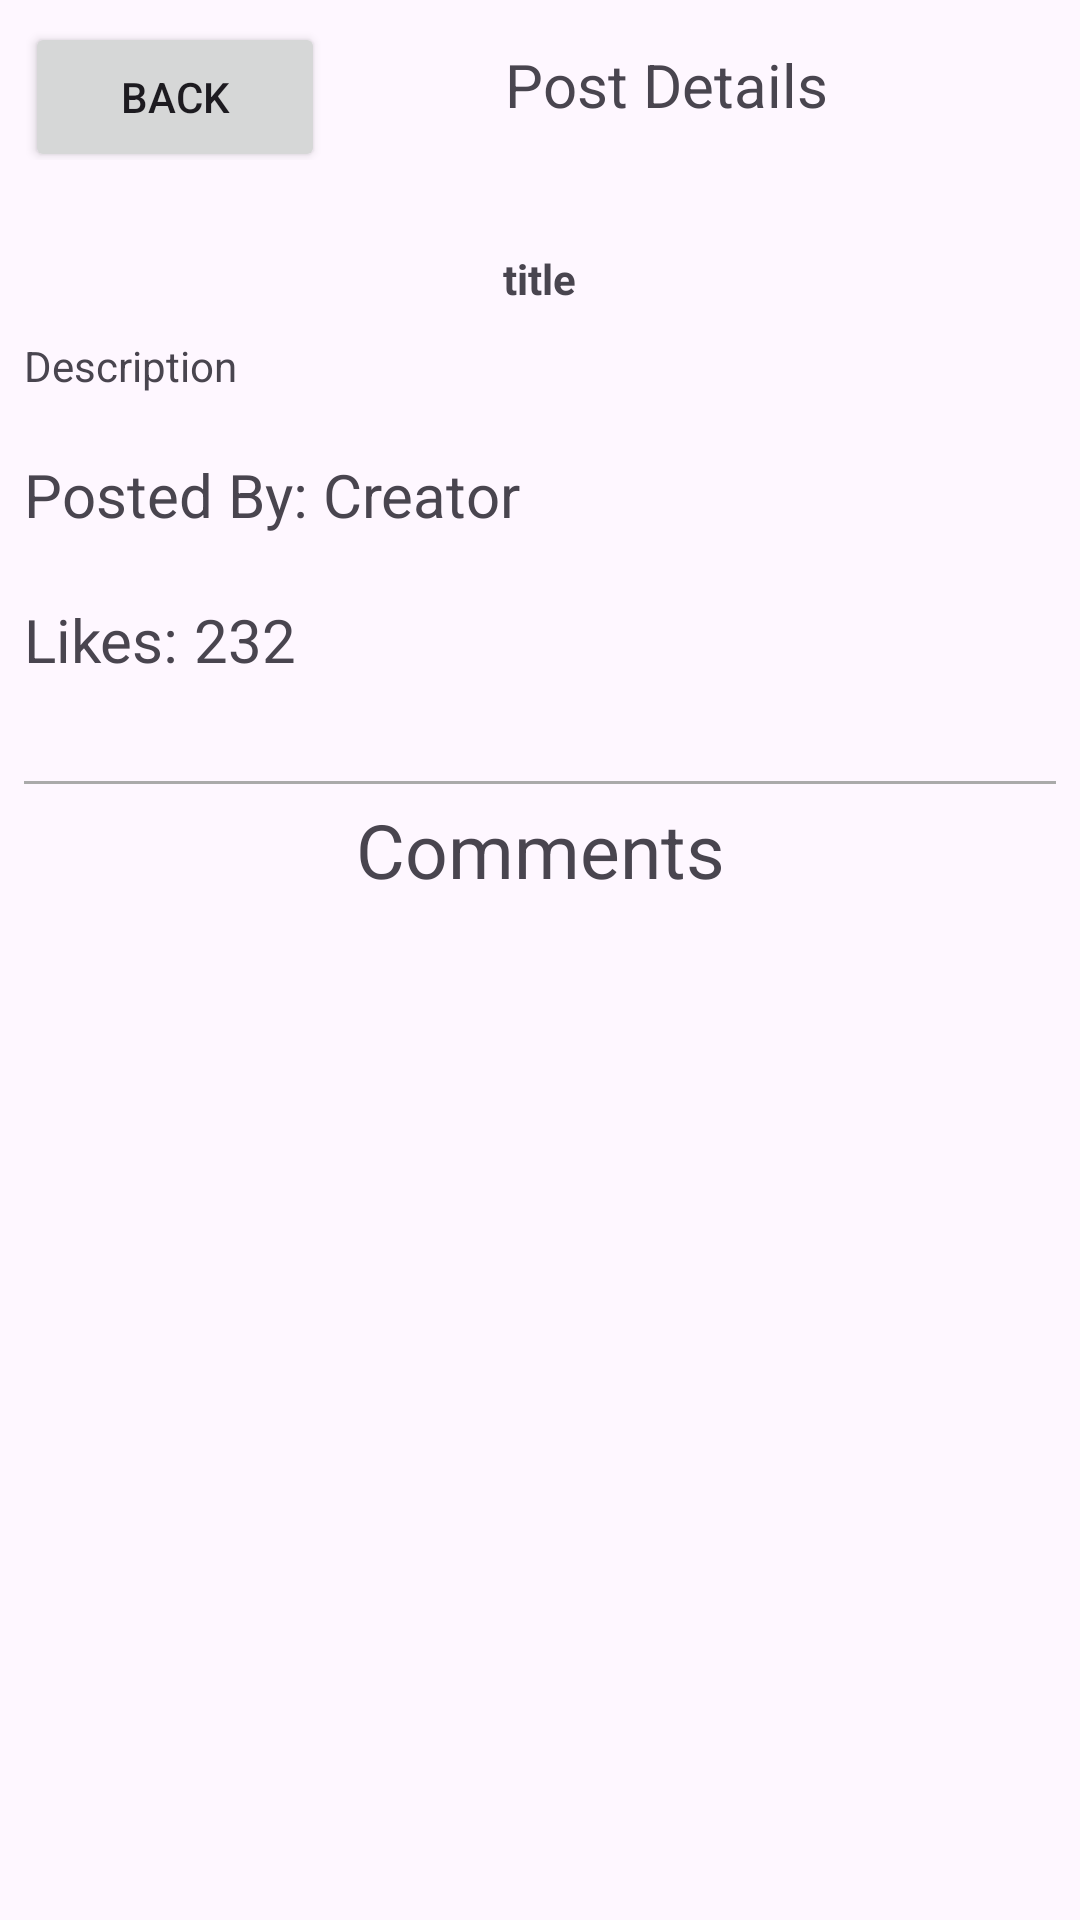

Produce the Android XML layout that renders to this screen, including the resource entries it uses.
<!-- AndroidManifest.xml: application theme Theme.Pinspire -->
<!-- res/layout/fragment_post_details.xml -->
<?xml version="1.0" encoding="utf-8"?>
<ScrollView xmlns:android="http://schemas.android.com/apk/res/android"
    android:layout_width="match_parent"
    android:layout_height="match_parent"
    android:padding="0dp">




    <LinearLayout xmlns:android="http://schemas.android.com/apk/res/android"
        android:layout_width="match_parent"
        android:layout_height="wrap_content"
        android:gravity="center_vertical"
        android:orientation="vertical"
        android:padding="8dp"
        android:paddingBottom="20dp">

        <LinearLayout
            android:id="@+id/header"
            android:layout_width="match_parent"
            android:layout_height="50dp"
            android:orientation="horizontal"
            android:layout_marginTop="-5dp"
            android:layout_marginLeft="-8dp"
            android:gravity="center_vertical">

            <Button
                android:id="@+id/backBtn"
                android:layout_width="100dp"
                android:layout_height="50dp"
                android:layout_marginLeft="8dp"
                android:textAlignment="center"
                android:layout_marginTop="4dp"
                android:text="Back"/>

            <TextView
                android:layout_width="wrap_content"
                android:layout_height="wrap_content"
                android:text="Post Details"
                android:gravity="center"
                android:layout_marginLeft="60dp"
                android:textSize="20sp"/>


        </LinearLayout>





        <ImageView
            android:id="@+id/imgPhoto"
            android:layout_width="match_parent"
            android:layout_height="wrap_content"
            android:adjustViewBounds="true"
            android:scaleType="centerCrop"
            android:layout_marginTop="20dp"
            android:src="@drawable/ic_home_black_24dp" />

        <LinearLayout
            android:layout_width="match_parent"
            android:layout_height="wrap_content"
            android:layout_weight="1"
            android:gravity="center"
            android:orientation="vertical"
            android:textAlignment="center">

            <TextView
                android:id="@+id/tvTitle"
                android:layout_width="wrap_content"
                android:layout_height="wrap_content"
                android:layout_marginTop="10dp"
                android:text="title"
                android:textStyle="bold" />

            <TextView
                android:id="@+id/tvDescription"
                android:layout_width="match_parent"
                android:layout_height="wrap_content"
                android:layout_marginTop="10dp"
                android:text="Description" />
        </LinearLayout>

        <LinearLayout
            android:layout_width="match_parent"
            android:layout_height="wrap_content"
            android:orientation="vertical"
            android:layout_marginTop="10dp">

            <LinearLayout
                android:layout_width="match_parent"
                android:layout_height="wrap_content"
                android:orientation="horizontal">

                <TextView
                    android:layout_width="wrap_content"
                    android:layout_height="wrap_content"
                    android:text="Posted By: "
                    android:layout_marginTop="10dp"
                    android:textSize="20dp" />

                <TextView
                    android:id="@+id/posted_by"
                    android:layout_width="wrap_content"
                    android:layout_height="wrap_content"
                    android:text="Creator"
                    android:layout_marginTop="10dp"
                    android:textSize="20dp" />
            </LinearLayout>

            <LinearLayout
                android:layout_width="match_parent"
                android:layout_height="wrap_content"
                android:orientation="horizontal"
                android:layout_marginTop="10dp"
                android:paddingBottom="20dp"
                android:gravity="center_vertical">

                <TextView
                    android:layout_width="wrap_content"
                    android:layout_height="wrap_content"
                    android:text="Likes: "
                    android:textSize="20dp" />

                <TextView
                    android:id="@+id/likeAmount"
                    android:layout_width="wrap_content"
                    android:layout_height="wrap_content"
                    android:text="232"
                    android:textSize="20dp"
                    android:layout_weight="1" />

                <ImageView
                    android:id="@+id/imgLike"
                    android:layout_width="50dp"
                    android:layout_height="50dp"
                    android:src="@drawable/ic_like"
                    android:layout_gravity="center" />
            </LinearLayout>

            <View
                android:layout_width="match_parent"
                android:layout_height="1dp"
                android:layout_marginTop="2dp"
                android:background="@android:color/darker_gray" />

            <TextView
                android:layout_width="match_parent"
                android:layout_height="wrap_content"
                android:text="Comments"
                android:layout_marginTop="5dp"
                android:textSize="25sp"
                android:textAlignment="center"/>

            <androidx.recyclerview.widget.RecyclerView
                android:id="@+id/recyclerViewComments"
                android:layout_width="match_parent"
                android:layout_height="wrap_content"
                android:layout_marginTop="5dp"
                android:paddingBottom="50dp"/>

        </LinearLayout>
    </LinearLayout>
</ScrollView>
<!-- resources referenced by this layout -->
<resources>
  <style name="Theme.Pinspire" parent="Theme.Material3.DayNight">
          
          <item name="colorPrimary">#75AC75</item>
          <item name="colorPrimaryContainer">#5D8A5D</item>
          <item name="colorOnPrimary">#FFFFFF</item>
  
  
          
          <item name="colorSecondary">#03DAC5</item>
          <item name="colorSecondaryContainer">#79AC79</item>
          <item name="colorOnSecondary">#000000</item>
  
          
          <item name="colorTertiary">#FFBB86FC</item>
          <item name="colorTertiaryContainer">#3700B3</item>
          <item name="colorOnTertiary">#FFFFFF</item>
  
          
          <item name="colorSurface">#FFFFFF</item>
          <item name="colorOnSurface">#000000</item>
  
  
          <item name="colorOnBackground">#000000</item>
  
          
          <item name="android:statusBarColor">?attr/colorPrimaryContainer</item>
          <item name="android:windowLightStatusBar">true</item>
  
  
          
  
  
  
  
          
  
  
  
      </style>
</resources>
